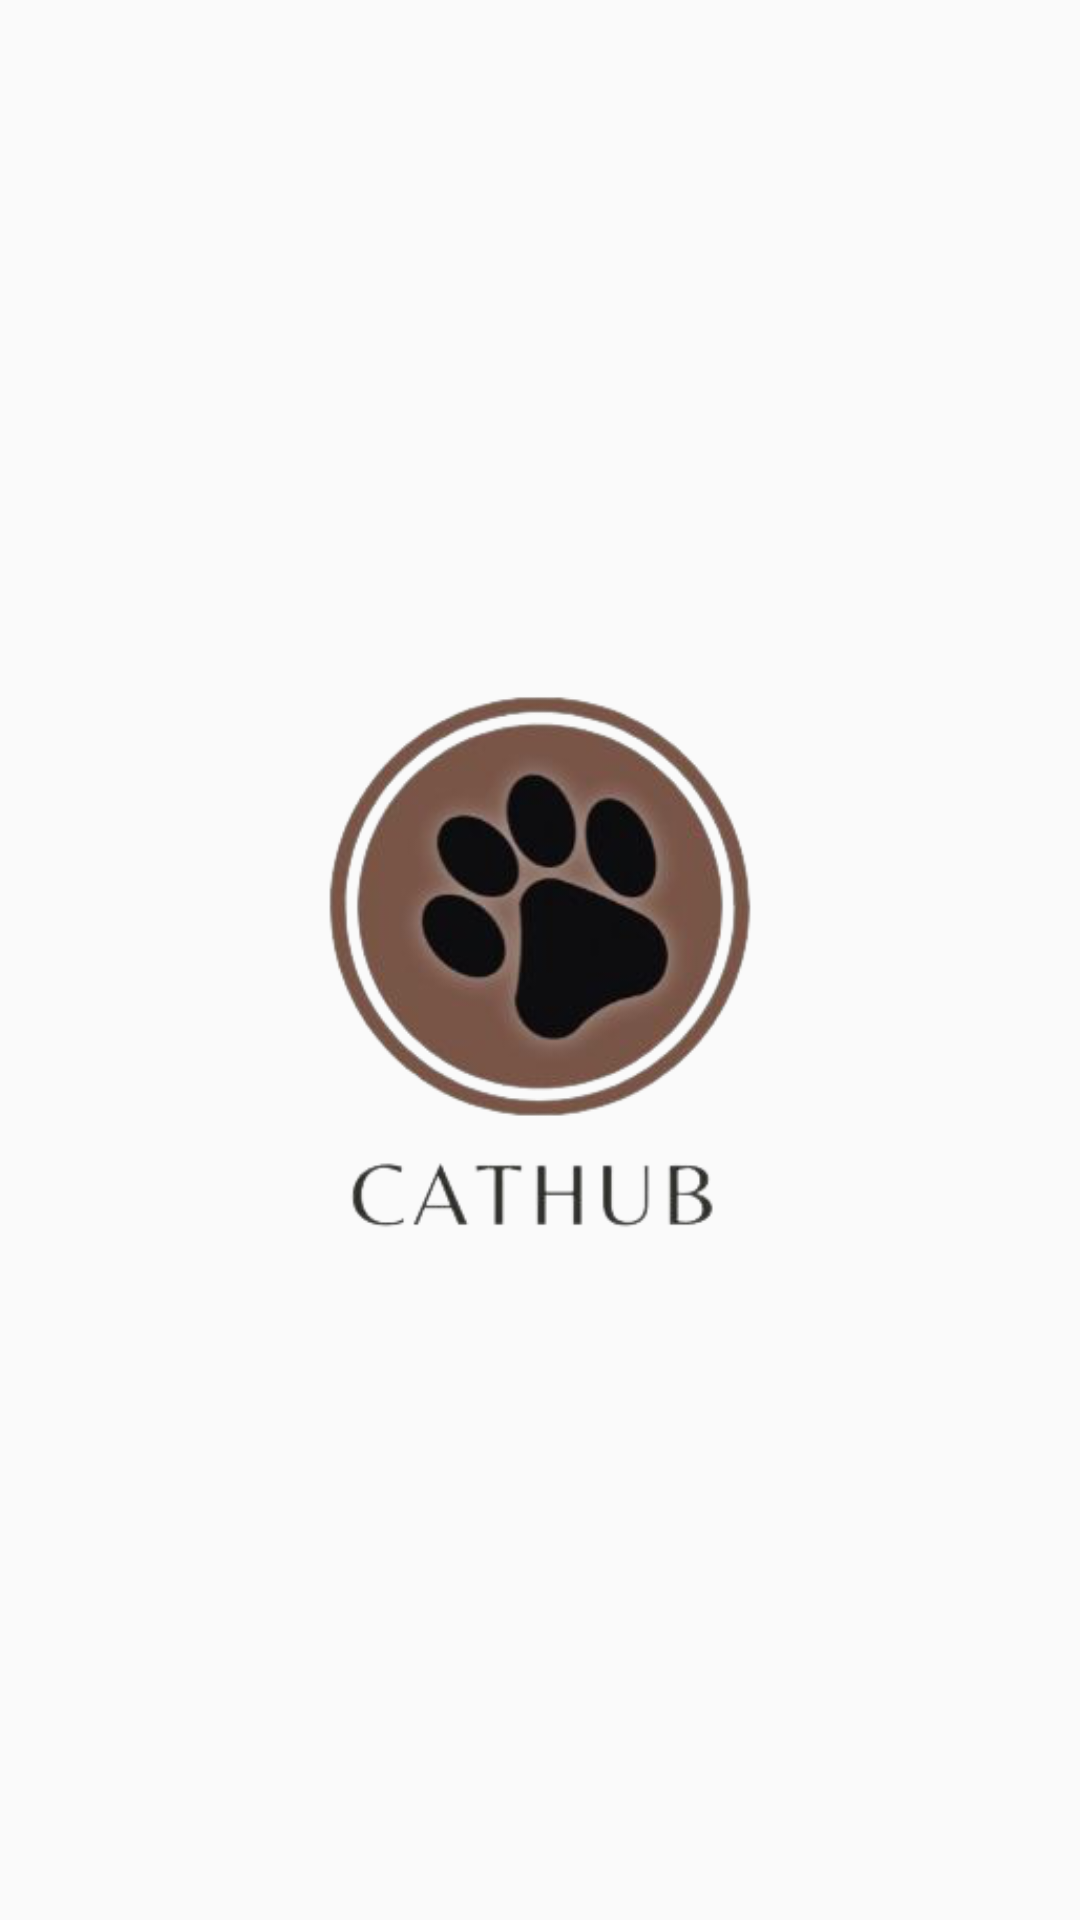

The Android layout XML behind this screen, and the referenced resources:
<!-- AndroidManifest.xml: application theme AppTheme -->
<!-- res/layout/activity_splash.xml -->
<?xml version="1.0" encoding="utf-8"?>
<androidx.constraintlayout.widget.ConstraintLayout xmlns:android="http://schemas.android.com/apk/res/android"
    xmlns:app="http://schemas.android.com/apk/res-auto"
    android:layout_width="match_parent"
    android:layout_height="match_parent"
    >

    <ImageView
        android:id="@+id/img_splash"
        android:layout_width="350dp"
        android:layout_height="350dp"
        android:layout_gravity="center"
        android:src="@drawable/cathub"
        app:layout_constraintBottom_toBottomOf="parent"
        app:layout_constraintLeft_toLeftOf="parent"
        app:layout_constraintRight_toRightOf="parent"
        app:layout_constraintTop_toTopOf="parent"
        android:contentDescription="@null" />

</androidx.constraintlayout.widget.ConstraintLayout>
<!-- resources referenced by this layout -->
<resources>
  <!-- drawable cathub: jpg bitmap (drawable, 15338 bytes) -->
  <style name="AppTheme" parent="Theme.AppCompat.Light.DarkActionBar">
          
          <item name="colorPrimary">@color/colorPrimary</item>
          <item name="colorPrimaryDark">@color/colorPrimaryDark</item>
          <item name="colorAccent">@color/colorAccent</item>
      </style>
  <color name="colorPrimary">#795548</color>
  <color name="colorPrimaryDark">#5D4037</color>
  <color name="colorAccent">#FF5722</color>
</resources>
